5-way image classification set "Histo images" from GitHub (amine-e2r/kidney); label vocabulary: chromo, onco, cc RCC, normal tissue, p RCC.

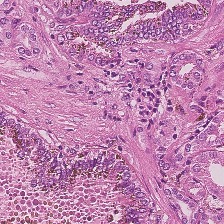
Label: p RCC

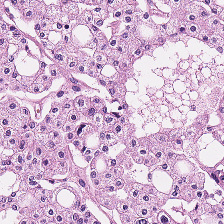
Label: chromo

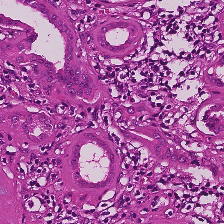
Label: normal tissue

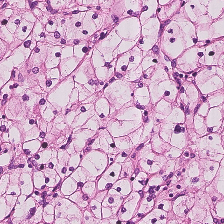
Label: cc RCC

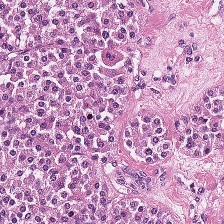
Label: onco

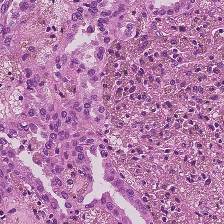
Label: p RCC
